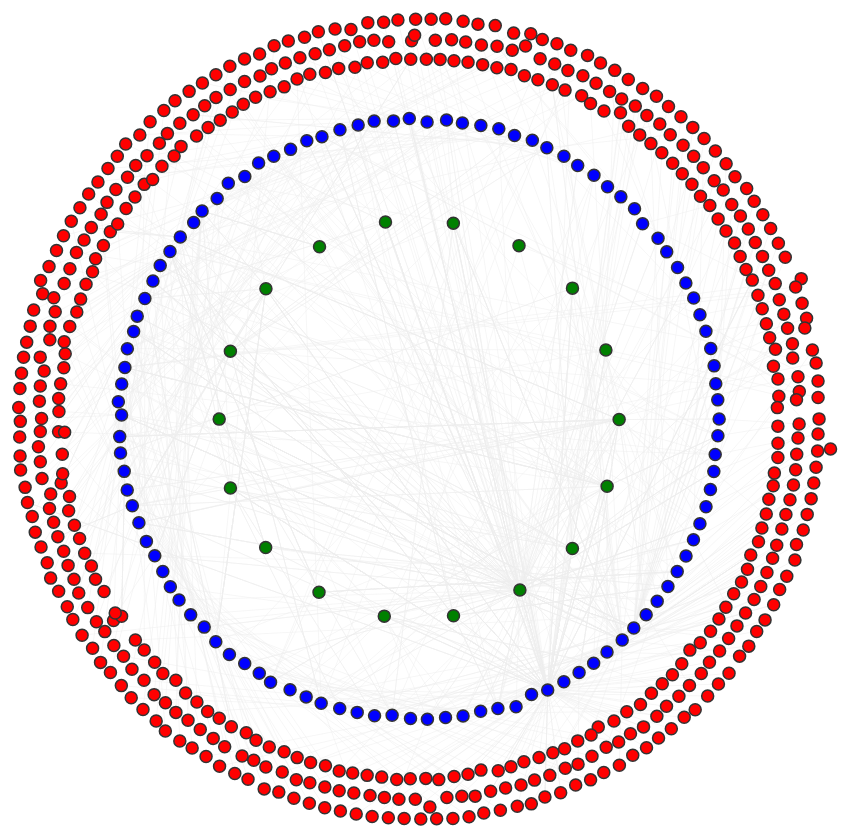
D3 v3 page, settled after 480 driven frames (8 s of simulated time); the page loaded 1 data file(s).


// ── js/dendogram.js
d3.csv("eco_colombia.csv", function(data){
	var nodes = {};
	var links = []


	data.forEach(function(d) {
		// Remember, those frightening operators are or that are evaluated in order, (If first is true second is not executed)
	  links.push({"source": d.ODS, "target":d.FUENTE, "type": "ods-fuente"});
	  links.push({"source": d.FUENTE, "target":d.DATOS, "type": "fuente-datos"});
	});

	links.forEach(function(link, i) {
	  link.source = nodes[link.source] || (nodes[link.source] = {name: link.source, type: link.type=="ods-fuente"?"ods":"fuente", link_id: i});
	  link.target = nodes[link.target] || (nodes[link.target] = {name: link.target, type: link.type=="ods-fuente"?"fuente":"datos", link_id: i});
	});
	

	var width = 1000,
	    height = 1000,
		D2R = Math.PI / 180;

	var force = d3.layout.force()
	    .nodes(d3.values(nodes))
	    .links(links)
	    .size([width, height])
	    .linkDistance(60)
	    .linkStrength(0)
	    .friction(0.9)
	    .gravity(0)
	    .charge(-30)
	    .chargeDistance(6)
	    .on("tick", moveToRadial)
	    .start();

	var svg = d3.select("#forcemap").append("svg")
	    .attr("width", width)
	    .attr("height", height);





	// filters go in defs element
	var defs = svg.append("defs");

	// create filter with id #drop-shadow
	// height=130% so that the shadow is not clipped
	var filter = defs.append("filter")
	    .attr("id", "drop-shadow")
	    .attr("x", "-200%")
	    .attr("y", "-200%")
	    .attr("height", "400%")
		.attr("width", "400%");

	// SourceAlpha refers to opacity of graphic that this filter will be applied to
	// convolve that with a Gaussian with standard deviation 3 and store result
	// in blur
	filter.append("feGaussianBlur")
	    .attr("in", "SourceAlpha")
	    .attr("stdDeviation", 5)
	    .attr("result", "blur");

	// translate output of Gaussian blur to the right and downwards with 2px
	// store result in offsetBlur
	filter.append("feOffset")
	    .attr("in", "blur")
	    .attr("dx", 1)
	    .attr("dy", 1)
	    .attr("result", "offsetBlur");

	// overlay original SourceGraphic over translated blurred opacity by using
	// feMerge filter. Order of specifying inputs is important!
	var feMerge = filter.append("feMerge");

	feMerge.append("feMergeNode")
	    .attr("in", "offsetBlur")
	feMerge.append("feMergeNode")
	    .attr("in", "SourceGraphic");






	var path = svg.append("g").selectAll("path")
	    .data(force.links())
	  .enter().append("path")
	    .attr("class", function(d) { return "link " + d.type; })
	    .attr("marker-end", function(d) { return "url(#" + d.type + ")"; });

	var circle = svg.append("g").selectAll("circle")
	    .data(force.nodes())
	  .enter().append("circle")
	    .attr("r", 6)
	    .attr("class", function(d) { return d.type; })
	    .call(force.drag)
	    .on("click", function(d){
	    	//d3.selectAll()
	    	var associated = [];

	    	data.filter(function(obj){
	    		return obj[d.type.toUpperCase()] == d.name
	    	}).forEach(function(d){
	    		associated.push(d.ODS);
	    		associated.push(d.FUENTE);
	    		associated.push(d.DATOS);

	    	})

	    	//d3.selectAll("circle").classed("selected", false)
	    	d3.selectAll("circle")
	    	.classed("selected", function(d){ return associated.indexOf(d.name) != -1})


	    	d3.selectAll(".link").classed("selected", 
	    								function(d){ 
	    									console.log(d);
	    									return associated.indexOf(d.source.name) != -1 && associated.indexOf(d.target.name) != -1})

	    	d3.select("#tooltip")
	  	    .attr("class", d.type)
	    	.html( "<b>" + d.type.toUpperCase() + "</b>: " + d.name)


	    })
	    //.style("filter", "url(#drop-shadow)")


	var text = svg.append("g").selectAll("text")
	    .data(force.nodes())
	  .enter().append("text")
	    .attr("x", 8)
	    .attr("y", ".31em")

	//************************************
	//calculate data positions from start
	//************************************
	var positions = {"ods":{}, "fuente":{}, "datos":{}}

	for(var type in positions){
		d3.selectAll("circle." + type )[0].forEach(function(obj,i){
					var increment_angle = 360/(d3.selectAll("circle." + type)[0].length)
					if(type=="ods")
						var radius = 200;
					if(type=="fuente")
						var radius = 300;
					if(type=="datos")
						var radius = 400;
					var startAngle = 0;
					var currentAngle = startAngle + (increment_angle * i);
					var currentAngleRadians = currentAngle * D2R;
					// the 500 & 250 are to center the circle we are creating
					var laps = Math.floor(d3.selectAll("circle." + type)[0].length/180) + 1;
					positions[type][obj.__data__.link_id] = {
					  x: 450 + (radius - (20*(i%laps))) * Math.cos(currentAngleRadians),
					  y: 450 + (radius - (20*(i%laps))) * Math.sin(currentAngleRadians)
					};
					//return coordinates;
				})
	}

	console.log(positions)



	//************************************

	function moveToRadial(e) {
		path.attr("d", linkArc);
	  circle.each(function(d,i) { radial(d,i,e.alpha); });
		
	  circle
		.attr("cx", function(d) { return d.x; })
		.attr("cy", function(d) { return d.y; })
		.attr("data_link_id", function(d){return d.link_id })
	}


	function radial(data, index, alpha) {
		// check out the post
		// http://macwright.org/2013/03/05/math-for-pictures.html


		var radialPoint = positions[data.type][data.link_id]
		var affectSize = alpha * 0.1 ;
		data.x += (radialPoint.x - data.x) * affectSize;
		data.y += (radialPoint.y - data.y) * affectSize;


	}

	function linkArc(d) {
	  return "M" + d.source.x + "," + d.source.y + "L" + d.target.x + "," + d.target.y;
	}

	function transform(d) {
	  return "translate(" + d.x + "," + d.y + ")";
	}

})


### data: eco_colombia.csv, 531374 bytes — head not shown